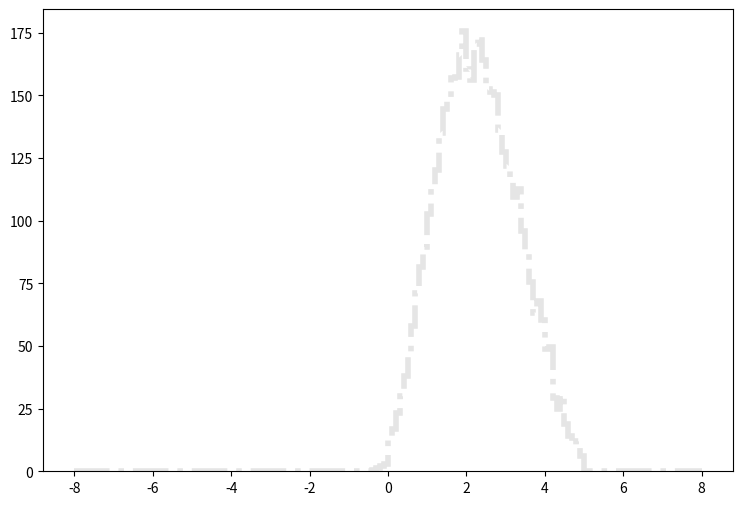

This chart was generated by the following Python code: (Note: this script raises an exception after producing the figure.)
def selection_1():

    # Library import
    import numpy
    import matplotlib
    import matplotlib.pyplot   as plt
    import matplotlib.gridspec as gridspec

    # Library version
    matplotlib_version = matplotlib.__version__
    numpy_version      = numpy.__version__

    # Histo binning
    xBinning = numpy.linspace(-8.0,8.0,161,endpoint=True)

    # Creating data sequence: middle of each bin
    xData = numpy.array([-7.95,-7.85,-7.75,-7.65,-7.55,-7.45,-7.35,-7.25,-7.15,-7.05,-6.95,-6.85,-6.75,-6.65,-6.55,-6.45,-6.35,-6.25,-6.15,-6.05,-5.95,-5.85,-5.75,-5.65,-5.55,-5.45,-5.35,-5.25,-5.15,-5.05,-4.95,-4.85,-4.75,-4.65,-4.55,-4.45,-4.35,-4.25,-4.15,-4.05,-3.95,-3.85,-3.75,-3.65,-3.55,-3.45,-3.35,-3.25,-3.15,-3.05,-2.95,-2.85,-2.75,-2.65,-2.55,-2.45,-2.35,-2.25,-2.15,-2.05,-1.95,-1.85,-1.75,-1.65,-1.55,-1.45,-1.35,-1.25,-1.15,-1.05,-0.95,-0.85,-0.75,-0.65,-0.55,-0.45,-0.35,-0.25,-0.15,-0.05,0.05,0.15,0.25,0.35,0.45,0.55,0.65,0.75,0.85,0.95,1.05,1.15,1.25,1.35,1.45,1.55,1.65,1.75,1.85,1.95,2.05,2.15,2.25,2.35,2.45,2.55,2.65,2.75,2.85,2.95,3.05,3.15,3.25,3.35,3.45,3.55,3.65,3.75,3.85,3.95,4.05,4.15,4.25,4.35,4.45,4.55,4.65,4.75,4.85,4.95,5.05,5.15,5.25,5.35,5.45,5.55,5.65,5.75,5.85,5.95,6.05,6.15,6.25,6.35,6.45,6.55,6.65,6.75,6.85,6.95,7.05,7.15,7.25,7.35,7.45,7.55,7.65,7.75,7.85,7.95])

    # Creating weights for histo: y2_ETA_0
    y2_ETA_0_weights = numpy.array([0.0,0.0,0.0,0.0,0.0,0.0,0.0,0.0,0.0,0.0,0.0,0.0,0.0,0.0,0.0,0.0,0.0,0.0,0.0,0.0,0.0,0.0,0.0,0.0,0.0,0.0,0.0,0.0,0.0,0.0,0.0,0.0,0.0,0.0,0.0,0.0,0.0,0.0,0.0,0.0,0.0,0.0,0.0,0.0,0.0,0.0,0.0,0.0,0.0,0.0,0.0,0.0,0.0,0.0,0.0,0.0,0.0,0.0,0.0,0.0,0.0,0.0,0.0,0.0,0.0,0.0,0.0,0.0,0.0,0.0,0.0,0.0,0.0,0.0,0.0,0.0,0.0,0.0,0.0,0.0,7.90158151566,10.8575110899,13.6537687952,16.9290381074,21.7273061697,25.6862829209,30.1979632184,34.4721877108,37.4895292347,41.2683661336,44.8343232073,45.030843046,46.2426820515,46.0952821725,45.2232428881,42.6562449947,40.2939669332,36.8999817185,33.9686161241,28.7977883674,25.9564946991,23.1520450006,20.1674594498,17.9075253044,15.0744196294,13.2075171614,11.7541143541,9.8790238929,9.10114853125,7.82788957614,6.80436641608,6.01421106451,5.31411963903,4.63859619339,3.92213278135,3.75018092246,3.1033158533,2.55061430687,2.38685124126,1.90374923771,1.56803431321,1.49024677705,1.20366061223,1.10540269286,0.85975769445,0.790158151566,0.581359922914,0.470819613628,0.360279384341,0.327526731219,0.0,0.0,0.0,0.0,0.0,0.0,0.0,0.0,0.0,0.0,0.0,0.0,0.0,0.0,0.0,0.0,0.0,0.0,0.0,0.0,0.0,0.0,0.0,0.0,0.0,0.0,0.0,0.0,0.0,0.0])

    # Creating weights for histo: y2_ETA_1
    y2_ETA_1_weights = numpy.array([0.0,0.0,0.0,0.0,0.0,0.0,0.0,0.0,0.0,0.0,0.0,0.0,0.0,0.0,0.0,0.0,0.0,0.0,0.0,0.0,0.0,0.0,0.0,0.0,0.0,0.0,0.0,0.0,0.0,0.0,0.0,0.0,0.0,0.0,0.0,0.0,0.0,0.0,0.0,0.0,0.0,0.0,0.0,0.0,0.0,0.0,0.0,0.0,0.0,0.0,0.0,0.0,0.0,0.0,0.0,0.0,0.0,0.0,0.0,0.0,0.0,0.0,0.0,0.0,0.0,0.0,0.0,0.0,0.0,0.0,0.0,0.0,0.0,0.0,0.0,0.0,0.0,0.0,0.0,0.0,0.0,0.0,0.0,0.0,0.0,0.0,0.0,0.0,0.0,0.0,0.0,0.0,0.0,0.0,0.0,0.012174429042,0.0486828642819,0.072906899233,0.133853944731,0.27936313534,0.364333346835,0.729153104953,1.06946677046,1.14219655254,1.33636413466,1.89572869999,2.17532026118,2.61179107702,2.97678018188,3.06223940815,3.80300365993,3.79027381521,4.36255327303,4.45897838215,4.92102504295,4.81294432747,5.5637055648,5.06712466412,4.84788310901,5.21229103571,4.89656829641,5.17576613042,5.55247452691,4.59266538335,4.22928282959,3.76639344041,3.38931414729,2.52712611424,2.247627878,1.7372865527,0.0,0.0,0.0,0.0,0.0,0.0,0.0,0.0,0.0,0.0,0.0,0.0,0.0,0.0,0.0,0.0,0.0,0.0,0.0,0.0,0.0,0.0,0.0,0.0,0.0,0.0,0.0,0.0,0.0,0.0])

    # Creating weights for histo: y2_ETA_2
    y2_ETA_2_weights = numpy.array([0.0,0.0,0.0,0.0,0.0,0.0,0.0,0.0,0.0,0.0,0.0,0.0,0.0,0.0,0.0,0.0,0.0,0.0,0.0,0.0,0.0,0.0,0.0,0.0,0.0,0.0,0.0,0.0,0.0,0.0,0.0,0.0,0.0,0.0,0.0,0.0,0.0,0.0,0.0,0.0,0.0,0.0,0.0,0.0,0.0,0.0,0.0,0.0,0.0,0.0,0.0,0.0,0.0,0.0,0.0,0.0,0.0,0.0,0.0,0.0,0.0,0.0,0.0,0.0,0.0,0.0,0.0,0.0,0.0,0.0,0.0,0.0,0.0,0.0,0.0,0.0,0.0,0.0,0.0,0.0,0.0,0.0,0.0,0.0,0.0100155000085,0.020073948995,0.0401362868078,0.0903542119097,0.271036686183,0.401504764162,0.712882788152,1.01395785067,1.60621863676,2.33956520385,2.99206364632,4.42741815837,5.13029962786,6.65604202839,7.92170221136,9.15699564054,10.8333528425,12.6497756116,14.2973114626,15.2613784186,17.0580952346,19.2370058899,19.8290976734,21.4248088101,21.7560498066,23.1631226192,23.0317261838,24.1065167123,23.5428743913,22.6100873818,22.4506092402,22.0168799331,20.1912384638,18.7355763659,17.3798861338,14.9197989245,13.2432557784,10.4214203276,8.04234280784,6.62668763746,4.4576361568,3.21322402408,2.23868262478,1.37540858147,0.622274245899,0.281226015093,0.0,0.0,0.0,0.0,0.0,0.0,0.0,0.0,0.0,0.0,0.0,0.0,0.0,0.0,0.0,0.0,0.0,0.0,0.0,0.0,0.0,0.0,0.0,0.0,0.0,0.0,0.0,0.0,0.0,0.0])

    # Creating weights for histo: y2_ETA_3
    y2_ETA_3_weights = numpy.array([0.0,0.0,0.0,0.0,0.0,0.0,0.0,0.0,0.0,0.0,0.0,0.0,0.0,0.0,0.0,0.0,0.0,0.0,0.0,0.0,0.0,0.0,0.0,0.0,0.0,0.0,0.0,0.0,0.0,0.0,0.0,0.0,0.0,0.0,0.0,0.0,0.0,0.0,0.0,0.0,0.0,0.0,0.0,0.0,0.0,0.0,0.0,0.0,0.0,0.0,0.0,0.0,0.0,0.0,0.0,0.0,0.0,0.0,0.0,0.0,0.0,0.0,0.0,0.0,0.0,0.0,0.0,0.0,0.0,0.0,0.0,0.0,0.0,0.0,0.0,0.0,0.0,0.00549592751165,0.0109866955999,0.0550071318156,0.0659971505717,0.131958997687,0.330068791138,0.379578618241,0.780849890048,1.01221509244,1.60639541827,2.38701577492,3.44846354811,4.16913912348,5.23655070264,6.65014334289,8.43211881507,9.52696877671,11.7878646806,13.6356938958,15.3347814026,17.6507937612,20.0111121606,22.040016825,24.4812731714,25.4933407937,26.9571504677,27.9468578802,29.2881901548,30.0991418274,30.3732778374,29.9422344174,28.7562820384,27.6934530022,25.7138756757,23.905201203,21.6709799244,17.7940672932,15.1866125122,12.5966916457,9.91753712933,7.50841952201,5.43986042301,3.61364147315,2.32134240863,1.19378007751,0.637864392012,0.29688305472,0.159606438383,0.0165002910898,0.0,0.0,0.0,0.0,0.0,0.0,0.0,0.0,0.0,0.0,0.0,0.0,0.0,0.0,0.0,0.0,0.0,0.0,0.0,0.0,0.0,0.0,0.0,0.0,0.0,0.0,0.0,0.0,0.0,0.0,0.0,0.0,0.0,0.0])

    # Creating weights for histo: y2_ETA_4
    y2_ETA_4_weights = numpy.array([0.0,0.0,0.0,0.0,0.0,0.0,0.0,0.0,0.0,0.0,0.0,0.0,0.0,0.0,0.0,0.0,0.0,0.0,0.0,0.0,0.0,0.0,0.0,0.0,0.0,0.0,0.0,0.0,0.0,0.0,0.0,0.0,0.0,0.0,0.0,0.0,0.0,0.0,0.0,0.0,0.0,0.0,0.0,0.0,0.0,0.0,0.0,0.0,0.0,0.0,0.0,0.0,0.0,0.0,0.0,0.0,0.0,0.0,0.0,0.0,0.0,0.0,0.0,0.0,0.0,0.0,0.0,0.0,0.0,0.0,0.0,0.0,0.0,0.00197589452519,0.00394676504758,0.0167763333984,0.0276418637745,0.065134308351,0.138160277326,0.200305716868,0.333544523703,0.489463893347,0.676970949061,0.916750641502,1.26310100122,1.61345565229,2.04684623917,2.47589904416,3.14509669768,3.59704771615,4.34118894929,4.87499425683,5.55683007919,6.11354682759,6.77079173152,7.38447844302,7.8632097132,8.44854572119,8.97446670328,9.09282778401,9.1973842807,9.29022451748,9.30211313428,9.15796265352,8.64872421462,7.93931529888,7.36496203197,6.59009758274,5.47413084055,4.43087465424,3.40652361328,2.74350475368,1.86718823586,1.27800626434,0.731265772967,0.390787011098,0.174670716544,0.051316777506,0.016774281149,0.000987661871658,0.0,0.0,0.0,0.0,0.0,0.0,0.0,0.0,0.0,0.0,0.0,0.0,0.0,0.0,0.0,0.0,0.0,0.0,0.0,0.0,0.0,0.0,0.0,0.0,0.0,0.0,0.0,0.0,0.0,0.0,0.0,0.0,0.0,0.0,0.0,0.0,0.0,0.0,0.0,0.0])

    # Creating weights for histo: y2_ETA_5
    y2_ETA_5_weights = numpy.array([0.0,0.0,0.0,0.0,0.0,0.0,0.0,0.0,0.0,0.0,0.0,0.0,0.0,0.0,0.0,0.0,0.0,0.0,0.0,0.0,0.0,0.0,0.0,0.0,0.0,0.0,0.0,0.0,0.0,0.0,0.0,0.0,0.0,0.0,0.0,0.0,0.0,0.0,0.0,0.0,0.0,0.0,0.0,0.0,0.0,0.0,0.0,0.0,0.0,0.0,0.0,0.0,0.0,0.0,0.0,0.0,0.0,0.0,0.0,0.0,0.0,0.0,0.0,0.0,0.0,0.0,0.0,0.0,0.0,0.0,0.0,0.000504099314915,0.000755433595104,0.00479045906725,0.0100842468585,0.0234379718878,0.0468818972509,0.066790950679,0.120239835218,0.170405146093,0.235431379478,0.340543306027,0.457764233164,0.617815493583,0.750453160961,0.927871524917,1.13609712285,1.32919937325,1.51496660604,1.73150226319,1.98761812824,2.18446850742,2.34792501165,2.60219281876,2.77060655139,2.88700219402,3.03904426978,3.09273157339,3.0771193047,3.08690452946,2.99474969366,2.80287454734,2.61704769977,2.40110298906,2.07889154563,1.72741925142,1.40861185152,1.12827758518,0.781729711235,0.526333224439,0.340054144813,0.180731104847,0.0801492608446,0.0327698643142,0.00881902933982,0.00176577355555,0.0,0.0,0.0,0.0,0.0,0.0,0.0,0.0,0.0,0.0,0.0,0.0,0.0,0.0,0.0,0.0,0.0,0.0,0.0,0.0,0.0,0.0,0.0,0.0,0.0,0.0,0.0,0.0,0.0,0.0,0.0,0.0,0.0,0.0,0.0,0.0,0.0,0.0,0.0,0.0,0.0,0.0,0.0,0.0])

    # Creating weights for histo: y2_ETA_6
    y2_ETA_6_weights = numpy.array([0.0,0.0,0.0,0.0,0.0,0.0,0.0,0.0,0.0,0.0,0.0,0.0,0.0,0.0,0.0,0.0,0.0,0.0,0.0,0.0,0.0,0.0,0.0,0.0,0.0,0.0,0.0,0.0,0.0,0.0,0.0,0.0,0.0,0.0,0.0,0.0,0.0,0.0,0.0,0.0,0.0,0.0,0.0,0.0,0.0,0.0,0.0,0.0,0.0,0.0,0.0,0.0,0.0,0.0,0.0,0.0,0.0,0.0,0.0,0.0,0.0,0.0,0.0,0.0,0.0,0.0,0.0,0.0,0.0,0.0,0.0,0.000572917582268,0.000286811124461,0.000572983060585,0.0022934655346,0.00200445024003,0.00658947993886,0.0157410874467,0.0234646898287,0.0452280030566,0.0658689679425,0.0944671778412,0.144065793599,0.195206958553,0.259949919365,0.340128368821,0.439177669323,0.562642384829,0.647065228782,0.750297444141,0.858610377056,0.974840088383,1.07933758475,1.1547746043,1.22596403041,1.2692257046,1.29889288052,1.27203277506,1.26892180524,1.16838609695,1.07047252036,0.961096939333,0.81628359328,0.658840429505,0.508203611855,0.391416085245,0.280331470154,0.159180088604,0.0976513534233,0.0381030824253,0.0166049313907,0.00400561556785,0.00172155891756,0.0,0.0,0.0,0.0,0.0,0.0,0.0,0.0,0.0,0.0,0.0,0.0,0.0,0.0,0.0,0.0,0.0,0.0,0.0,0.0,0.0,0.0,0.0,0.0,0.0,0.0,0.0,0.0,0.0,0.0,0.0,0.0,0.0,0.0,0.0,0.0,0.0,0.0,0.0,0.0,0.0,0.0,0.0,0.0,0.0,0.0,0.0])

    # Creating weights for histo: y2_ETA_7
    y2_ETA_7_weights = numpy.array([0.0,0.0,0.0,0.0,0.0,0.0,0.0,0.0,0.0,0.0,0.0,0.0,0.0,0.0,0.0,0.0,0.0,0.0,0.0,0.0,0.0,0.0,0.0,0.0,0.0,0.0,0.0,0.0,0.0,0.0,0.0,0.0,0.0,0.0,0.0,0.0,0.0,0.0,0.0,0.0,0.0,0.0,0.0,0.0,0.0,0.0,0.0,0.0,0.0,0.0,0.0,0.0,0.0,0.0,0.0,0.0,0.0,0.0,0.0,0.0,0.0,0.0,0.0,0.0,0.0,0.0,0.0,0.0,0.0,0.0,2.15910138531e-05,2.15554079184e-05,0.0,0.000129570440662,8.64088478123e-05,0.000432166613507,0.000367187291379,0.000820607412532,0.00125246725174,0.00246018485074,0.00364976714357,0.00576573908027,0.009498909857,0.0144415047695,0.0233598777981,0.0347632106354,0.0474858531557,0.0616247116711,0.0788291338782,0.0965618616561,0.117851327272,0.137184687659,0.150726928841,0.16512734178,0.173965500874,0.177006841131,0.174146128909,0.167930261413,0.146837558818,0.128499035623,0.107906559532,0.0815213716913,0.060264259867,0.0372666732929,0.0216603188604,0.0108396560225,0.00466321656673,0.000993779826414,0.000129614361354,2.15934948692e-05,0.0,0.0,0.0,0.0,0.0,0.0,0.0,0.0,0.0,0.0,0.0,0.0,0.0,0.0,0.0,0.0,0.0,0.0,0.0,0.0,0.0,0.0,0.0,0.0,0.0,0.0,0.0,0.0,0.0,0.0,0.0,0.0,0.0,0.0,0.0,0.0,0.0,0.0,0.0,0.0,0.0,0.0,0.0,0.0,0.0,0.0,0.0,0.0,0.0,0.0])

    # Creating weights for histo: y2_ETA_8
    y2_ETA_8_weights = numpy.array([0.0,0.0,0.0,0.0,0.0,0.0,0.0,0.0,0.0,0.0,0.0,0.0,0.0,0.0,0.0,0.0,0.0,0.0,0.0,0.0,0.0,0.0,0.0,0.0,0.0,0.0,0.0,0.0,0.0,0.0,0.0,0.0,0.0,0.0,0.0,0.0,0.0,0.0,0.0,0.0,0.0,0.0,0.0,0.0,0.0,0.0,0.0,0.0,0.0,0.0,0.0,0.0,0.0,0.0,0.0,0.0,0.0,0.0,0.0,0.0,0.0,0.0,0.0,0.0,0.0,0.0,0.0,0.0,0.0,0.0,0.0,0.0,0.0,0.0,2.8413871507e-05,8.53125751279e-05,8.49389849095e-05,0.000170468228998,0.000169972336436,0.000397652368994,0.000312128055614,0.000595656966893,0.000709718790761,0.00147313328553,0.00209846613263,0.00354311596724,0.00688957986535,0.00991850915714,0.0135934591792,0.0188276994754,0.0239055115843,0.0300212673695,0.0342093243609,0.0383336682918,0.0418591837117,0.0365738808876,0.0359518097334,0.0312167115136,0.0257283288785,0.0190236505524,0.0128433574468,0.00770923279446,0.00404231447937,0.00164520043017,0.000512098104894,2.8403178406e-05,0.0,0.0,0.0,0.0,0.0,0.0,0.0,0.0,0.0,0.0,0.0,0.0,0.0,0.0,0.0,0.0,0.0,0.0,0.0,0.0,0.0,0.0,0.0,0.0,0.0,0.0,0.0,0.0,0.0,0.0,0.0,0.0,0.0,0.0,0.0,0.0,0.0,0.0,0.0,0.0,0.0,0.0,0.0,0.0,0.0,0.0,0.0,0.0,0.0,0.0,0.0,0.0,0.0,0.0])

    # Creating weights for histo: y2_ETA_9
    y2_ETA_9_weights = numpy.array([0.0,0.0,0.0,0.0,0.0,0.0,0.0,0.0,0.0,0.0,0.0,0.0,0.0,0.0,0.0,0.0,0.0,0.0,0.0,0.0,0.0,0.0,0.0,0.0,0.0,0.0,0.0,0.0,0.0,0.0,0.0,0.0,0.0,0.0,0.0,0.0,0.0,0.0,0.0,0.0,0.0,0.0,0.0,0.0,0.0,0.0,0.0,0.0,0.0,0.0,0.0,0.0,0.0,0.0,0.0,0.0,0.0,0.0,0.0,0.0,0.0,0.0,0.0,0.0,0.0,0.0,0.0,0.0,0.0,0.0,0.0,0.0,0.0,0.0,0.0,0.0,0.0,0.0,0.0,0.0,0.0,0.0,0.0,0.0,0.0,0.0,0.0,0.0,0.0,0.0,0.0,0.0,0.0,0.0,0.0,0.0,0.0,0.0,0.0,5.21580755658,0.0,0.0,5.21278451763,2.60717763357,5.2063615214,2.60717763357,2.60548073181,0.0,0.0,5.21239221487,2.59864466383,5.21343066336,5.21109607731,7.82212866245,7.81518644196,2.61134681196,0.0,0.0,2.59864466383,7.80736730942,2.60751801391,13.040851567,2.60887607377,0.0,7.82913626673,2.60548073181,2.61354639972,5.22036903774,7.81829024913,2.60717763357,0.0,0.0,0.0,0.0,0.0,0.0,0.0,0.0,0.0,0.0,0.0,0.0,0.0,0.0,0.0,0.0,0.0,0.0,0.0,0.0,0.0,0.0,0.0,0.0,0.0,0.0,0.0,0.0,0.0,0.0])

    # Creating weights for histo: y2_ETA_10
    y2_ETA_10_weights = numpy.array([0.0,0.0,0.0,0.0,0.0,0.0,0.0,0.0,0.0,0.0,0.0,0.0,0.0,0.0,0.0,0.0,0.0,0.0,0.0,0.0,0.0,0.0,0.0,0.0,0.0,0.0,0.0,0.0,0.0,0.0,0.0,0.0,0.0,0.0,0.0,0.0,0.0,0.0,0.0,0.0,0.0,0.0,0.0,0.0,0.0,0.0,0.0,0.0,0.0,0.0,0.0,0.0,0.0,0.0,0.0,0.0,0.0,0.0,0.0,0.0,0.0,0.0,0.0,0.0,0.0,0.0,0.0,0.0,0.0,0.0,0.0,0.0,0.0,0.0,0.0,0.0,0.0,0.0,0.0,0.0,0.0,0.0,0.0,0.0,0.0,0.0,0.0,0.0,2.10744740344,1.05345436098,1.05238931073,0.0,2.10497639451,8.43313944304,8.42662139708,11.5905863353,11.5868194126,10.5346282597,9.4846764827,16.8458820964,9.48813558738,10.5352554389,17.8990274851,24.2178613399,15.7985390769,13.6988625387,11.5828870378,17.8990390283,12.6375291914,9.47887026584,10.5308574893,13.6883582497,15.8038258509,21.0592139575,17.9107707415,21.0663091622,17.8994969075,15.7922557422,26.3340330747,21.0577556697,21.0634310639,15.8064384561,10.5317463138,11.5817404158,12.6321000516,8.42341624224,5.26880512325,1.0554051575,1.05575530046,1.05461752821,0.0,0.0,0.0,0.0,0.0,0.0,0.0,0.0,0.0,0.0,0.0,0.0,0.0,0.0,0.0,0.0,0.0,0.0,0.0,0.0,0.0,0.0,0.0,0.0,0.0,0.0,0.0,0.0,0.0,0.0])

    # Creating weights for histo: y2_ETA_11
    y2_ETA_11_weights = numpy.array([0.0,0.0,0.0,0.0,0.0,0.0,0.0,0.0,0.0,0.0,0.0,0.0,0.0,0.0,0.0,0.0,0.0,0.0,0.0,0.0,0.0,0.0,0.0,0.0,0.0,0.0,0.0,0.0,0.0,0.0,0.0,0.0,0.0,0.0,0.0,0.0,0.0,0.0,0.0,0.0,0.0,0.0,0.0,0.0,0.0,0.0,0.0,0.0,0.0,0.0,0.0,0.0,0.0,0.0,0.0,0.0,0.0,0.0,0.0,0.0,0.0,0.0,0.0,0.0,0.0,0.0,0.0,0.0,0.0,0.0,0.0,0.0,0.0,0.0,0.0,0.0,0.0,0.0,0.0,0.230097577252,0.459373567643,0.0,1.84355031328,2.30150333719,2.76440309631,3.68760052579,5.53109089727,7.8313189343,8.2909265055,10.1365036969,13.5892165273,18.6518814929,14.7358531531,18.4263735361,21.6567176692,20.2663292627,25.7983423415,25.5610266192,32.0182374928,32.4814300445,30.4067714431,28.107242727,30.6282794376,33.3944665709,35.2463299661,31.5517135604,37.5370057398,38.4642284915,36.3999521167,32.4785251728,35.0112812733,29.9479707807,26.2597827484,28.7884658806,20.9588107154,19.3484935502,18.1967580292,13.1334475366,8.98104486811,5.98929982654,2.99589524253,2.30549561457,0.690869940523,0.690542566093,0.46127018758,0.0,0.0,0.0,0.0,0.0,0.0,0.0,0.0,0.0,0.0,0.0,0.0,0.0,0.0,0.0,0.0,0.0,0.0,0.0,0.0,0.0,0.0,0.0,0.0,0.0,0.0,0.0,0.0,0.0,0.0,0.0,0.0,0.0,0.0,0.0])

    # Creating weights for histo: y2_ETA_12
    y2_ETA_12_weights = numpy.array([0.0,0.0,0.0,0.0,0.0,0.0,0.0,0.0,0.0,0.0,0.0,0.0,0.0,0.0,0.0,0.0,0.0,0.0,0.0,0.0,0.0,0.0,0.0,0.0,0.0,0.0,0.0,0.0,0.0,0.0,0.0,0.0,0.0,0.0,0.0,0.0,0.0,0.0,0.0,0.0,0.0,0.0,0.0,0.0,0.0,0.0,0.0,0.0,0.0,0.0,0.0,0.0,0.0,0.0,0.0,0.0,0.0,0.0,0.0,0.0,0.0,0.0,0.0,0.0,0.0,0.0,0.0,0.0,0.0,0.0,0.0,0.0,0.0,0.0277272627782,0.0,0.0276262175566,0.16622164016,0.442963939224,0.775218632575,0.969289320685,1.55087430064,2.15990710996,2.76952122265,4.3470720004,4.79102465548,5.73187435323,8.16894737121,11.2704143616,11.6583295258,12.5996062565,14.3441319066,16.5305866143,19.1343602034,19.9380746272,21.9870939838,22.9016099849,24.9500368815,24.8384427926,28.0505844046,27.4695234056,27.2468468979,26.610875621,26.1688696205,26.4726439112,23.0932785167,21.5151071947,19.9103675003,17.2239957423,14.9271703373,11.5749234567,9.55188001235,6.89562369294,4.87304190581,3.93159974797,1.96653929495,1.0797823571,0.60895663588,0.166125192275,0.0276898685443,0.027720711093,0.0,0.0,0.0,0.0,0.0,0.0,0.0,0.0,0.0,0.0,0.0,0.0,0.0,0.0,0.0,0.0,0.0,0.0,0.0,0.0,0.0,0.0,0.0,0.0,0.0,0.0,0.0,0.0,0.0,0.0,0.0,0.0,0.0,0.0,0.0,0.0,0.0,0.0,0.0,0.0])

    # Creating weights for histo: y2_ETA_13
    y2_ETA_13_weights = numpy.array([0.0,0.0,0.0,0.0,0.0,0.0,0.0,0.0,0.0,0.0,0.0,0.0,0.0,0.0,0.0,0.0,0.0,0.0,0.0,0.0,0.0,0.0,0.0,0.0,0.0,0.0,0.0,0.0,0.0,0.0,0.0,0.0,0.0,0.0,0.0,0.0,0.0,0.0,0.0,0.0,0.0,0.0,0.0,0.0,0.0,0.0,0.0,0.0,0.0,0.0,0.0,0.0,0.0,0.0,0.0,0.0,0.0,0.0,0.0,0.0,0.0,0.0,0.0,0.0,0.0,0.0,0.0,0.0,0.0,0.0,0.0,0.0201225804998,0.0201641845525,0.0504559218191,0.0604964312816,0.110867033238,0.312469677745,0.504236568325,0.725846902793,1.02842718311,1.52178292021,2.29832414284,2.45046839187,3.10530623045,4.11383131148,5.25293886788,6.32145546379,7.4294364408,8.95238386185,9.22422411152,10.5356316727,11.5840040426,12.6025812113,13.2470313869,14.275967091,14.3369107173,14.2869567263,14.6286973674,13.9931311377,13.7719366617,13.1377236561,11.090113691,11.503884686,9.55752985864,8.34860929387,6.96695544992,5.55478246033,4.1235156621,2.79311259827,1.74444591731,1.10929050947,0.635068024765,0.342805561669,0.131097185943,0.0201726376514,0.0,0.0,0.0,0.0,0.0,0.0,0.0,0.0,0.0,0.0,0.0,0.0,0.0,0.0,0.0,0.0,0.0,0.0,0.0,0.0,0.0,0.0,0.0,0.0,0.0,0.0,0.0,0.0,0.0,0.0,0.0,0.0,0.0,0.0,0.0,0.0,0.0,0.0,0.0,0.0,0.0,0.0,0.0,0.0,0.0])

    # Creating weights for histo: y2_ETA_14
    y2_ETA_14_weights = numpy.array([0.0,0.0,0.0,0.0,0.0,0.0,0.0,0.0,0.0,0.0,0.0,0.0,0.0,0.0,0.0,0.0,0.0,0.0,0.0,0.0,0.0,0.0,0.0,0.0,0.0,0.0,0.0,0.0,0.0,0.0,0.0,0.0,0.0,0.0,0.0,0.0,0.0,0.0,0.0,0.0,0.0,0.0,0.0,0.0,0.0,0.0,0.0,0.0,0.0,0.0,0.0,0.0,0.0,0.0,0.0,0.0,0.0,0.0,0.0,0.0,0.0,0.0,0.0,0.0,0.0,0.0,0.0,0.0,0.0,0.0,0.00282352944143,0.00282185890837,0.0,0.0226394703419,0.0141536548509,0.0226386277653,0.0876720528158,0.0707251835815,0.186718735242,0.274463965255,0.356495218108,0.534749867871,0.792117377697,1.11730883764,1.35515858094,1.74555084627,2.2660788683,2.74995211697,3.28776065316,4.01166087835,4.38233300489,5.08681549547,5.39534471546,5.92991529536,6.1023164619,6.17062287366,6.23523964653,6.2668112594,5.96401463789,5.27352507395,4.74478712446,4.19551954711,3.35257056458,2.70169056301,2.16161553435,1.48832261165,1.07514499867,0.630869385478,0.325293223182,0.164032919342,0.053768349629,0.0198068395347,0.00283196828809,0.0,0.0,0.0,0.0,0.0,0.0,0.0,0.0,0.0,0.0,0.0,0.0,0.0,0.0,0.0,0.0,0.0,0.0,0.0,0.0,0.0,0.0,0.0,0.0,0.0,0.0,0.0,0.0,0.0,0.0,0.0,0.0,0.0,0.0,0.0,0.0,0.0,0.0,0.0,0.0,0.0,0.0,0.0,0.0,0.0,0.0,0.0])

    # Creating weights for histo: y2_ETA_15
    y2_ETA_15_weights = numpy.array([0.0,0.0,0.0,0.0,0.0,0.0,0.0,0.0,0.0,0.0,0.0,0.0,0.0,0.0,0.0,0.0,0.0,0.0,0.0,0.0,0.0,0.0,0.0,0.0,0.0,0.0,0.0,0.0,0.0,0.0,0.0,0.0,0.0,0.0,0.0,0.0,0.0,0.0,0.0,0.0,0.0,0.0,0.0,0.0,0.0,0.0,0.0,0.0,0.0,0.0,0.0,0.0,0.0,0.0,0.0,0.0,0.0,0.0,0.0,0.0,0.0,0.0,0.0,0.0,0.0,0.0,0.0,0.0,0.0,0.0,0.0,0.0,0.0,0.00456414942197,0.00455159547221,0.0,0.00610054019418,0.00153108325763,0.0151987036509,0.0152187072622,0.0258550397212,0.0228636432177,0.0578406841309,0.0655541262518,0.103493662999,0.133925063443,0.202605389034,0.292468747296,0.350299151957,0.451009240968,0.552944241011,0.709771962394,0.735924705003,0.858983778461,0.877194390293,0.839070791964,0.833411412334,0.85315331065,0.737217200593,0.62599605868,0.447961201043,0.374868147342,0.260524055347,0.176753232291,0.106561718351,0.0334752695036,0.0121801079076,0.00306216651527,0.0,0.0,0.0,0.0,0.0,0.0,0.0,0.0,0.0,0.0,0.0,0.0,0.0,0.0,0.0,0.0,0.0,0.0,0.0,0.0,0.0,0.0,0.0,0.0,0.0,0.0,0.0,0.0,0.0,0.0,0.0,0.0,0.0,0.0,0.0,0.0,0.0,0.0,0.0,0.0,0.0,0.0,0.0,0.0,0.0,0.0,0.0,0.0,0.0,0.0,0.0,0.0])

    # Creating weights for histo: y2_ETA_16
    y2_ETA_16_weights = numpy.array([0.0,0.0,0.0,0.0,0.0,0.0,0.0,0.0,0.0,0.0,0.0,0.0,0.0,0.0,0.0,0.0,0.0,0.0,0.0,0.0,0.0,0.0,0.0,0.0,0.0,0.0,0.0,0.0,0.0,0.0,0.0,0.0,0.0,0.0,0.0,0.0,0.0,0.0,0.0,0.0,0.0,0.0,0.0,0.0,0.0,0.0,0.0,0.0,0.0,0.0,0.0,0.0,0.0,0.0,0.0,0.0,0.0,0.0,0.0,0.0,0.0,0.0,0.0,0.0,0.0,0.0,0.0,0.0,0.0,0.0,0.0,0.000180824504125,0.000180377211477,0.00018062242521,0.000361168517198,0.000181238059185,0.000901841189471,0.000541529514605,0.000902929188207,0.00162503375675,0.00216463645448,0.00198736853157,0.00216911785387,0.00523663227396,0.00848644405962,0.0137243010543,0.025638102888,0.0411709120289,0.0691620191922,0.0944330910021,0.119530121528,0.149138091096,0.189949212534,0.195544953714,0.202584825465,0.199158457481,0.191575241087,0.159257288119,0.128748763703,0.0955031425731,0.0659093073603,0.0399074470188,0.0137223022177,0.00722209324527,0.000902194355787,0.000361377913627,0.0,0.0,0.0,0.0,0.0,0.0,0.0,0.0,0.0,0.0,0.0,0.0,0.0,0.0,0.0,0.0,0.0,0.0,0.0,0.0,0.0,0.0,0.0,0.0,0.0,0.0,0.0,0.0,0.0,0.0,0.0,0.0,0.0,0.0,0.0,0.0,0.0,0.0,0.0,0.0,0.0,0.0,0.0,0.0,0.0,0.0,0.0,0.0,0.0,0.0,0.0,0.0,0.0,0.0])

    # Creating a new Canvas
    fig   = plt.figure(figsize=(12,6),dpi=80)
    frame = gridspec.GridSpec(1,1,right=0.7)
    pad   = fig.add_subplot(frame[0])

    # Creating a new Stack
    pad.hist(x=xData, bins=xBinning, weights=y2_ETA_0_weights+y2_ETA_1_weights+y2_ETA_2_weights+y2_ETA_3_weights+y2_ETA_4_weights+y2_ETA_5_weights+y2_ETA_6_weights+y2_ETA_7_weights+y2_ETA_8_weights+y2_ETA_9_weights+y2_ETA_10_weights+y2_ETA_11_weights+y2_ETA_12_weights+y2_ETA_13_weights+y2_ETA_14_weights+y2_ETA_15_weights+y2_ETA_16_weights,\
             label="$bg\_dip\_1600\_inf$", histtype="step", rwidth=1.0,\
             color=None, edgecolor="#e5e5e5", linewidth=4, linestyle="dashdot",\
             bottom=None, cumulative=False, normed=False, align="mid", orientation="vertical")

    pad.hist(x=xData, bins=xBinning, weights=y2_ETA_0_weights+y2_ETA_1_weights+y2_ETA_2_weights+y2_ETA_3_weights+y2_ETA_4_weights+y2_ETA_5_weights+y2_ETA_6_weights+y2_ETA_7_weights+y2_ETA_8_weights+y2_ETA_9_weights+y2_ETA_10_weights+y2_ETA_11_weights+y2_ETA_12_weights+y2_ETA_13_weights+y2_ETA_14_weights+y2_ETA_15_weights,\
             label="$bg\_dip\_1200\_1600$", histtype="step", rwidth=1.0,\
             color=None, edgecolor="#f2f2f2", linewidth=4, linestyle="dashdot",\
             bottom=None, cumulative=False, normed=False, align="mid", orientation="vertical")

    pad.hist(x=xData, bins=xBinning, weights=y2_ETA_0_weights+y2_ETA_1_weights+y2_ETA_2_weights+y2_ETA_3_weights+y2_ETA_4_weights+y2_ETA_5_weights+y2_ETA_6_weights+y2_ETA_7_weights+y2_ETA_8_weights+y2_ETA_9_weights+y2_ETA_10_weights+y2_ETA_11_weights+y2_ETA_12_weights+y2_ETA_13_weights+y2_ETA_14_weights,\
             label="$bg\_dip\_800\_1200$", histtype="step", rwidth=1.0,\
             color=None, edgecolor="#ccc6aa", linewidth=4, linestyle="dashdot",\
             bottom=None, cumulative=False, normed=False, align="mid", orientation="vertical")

    pad.hist(x=xData, bins=xBinning, weights=y2_ETA_0_weights+y2_ETA_1_weights+y2_ETA_2_weights+y2_ETA_3_weights+y2_ETA_4_weights+y2_ETA_5_weights+y2_ETA_6_weights+y2_ETA_7_weights+y2_ETA_8_weights+y2_ETA_9_weights+y2_ETA_10_weights+y2_ETA_11_weights+y2_ETA_12_weights+y2_ETA_13_weights,\
             label="$bg\_dip\_600\_800$", histtype="step", rwidth=1.0,\
             color=None, edgecolor="#ccc6aa", linewidth=4, linestyle="dashdot",\
             bottom=None, cumulative=False, normed=False, align="mid", orientation="vertical")

    pad.hist(x=xData, bins=xBinning, weights=y2_ETA_0_weights+y2_ETA_1_weights+y2_ETA_2_weights+y2_ETA_3_weights+y2_ETA_4_weights+y2_ETA_5_weights+y2_ETA_6_weights+y2_ETA_7_weights+y2_ETA_8_weights+y2_ETA_9_weights+y2_ETA_10_weights+y2_ETA_11_weights+y2_ETA_12_weights,\
             label="$bg\_dip\_400\_600$", histtype="step", rwidth=1.0,\
             color=None, edgecolor="#c1bfa8", linewidth=4, linestyle="dashdot",\
             bottom=None, cumulative=False, normed=False, align="mid", orientation="vertical")

    pad.hist(x=xData, bins=xBinning, weights=y2_ETA_0_weights+y2_ETA_1_weights+y2_ETA_2_weights+y2_ETA_3_weights+y2_ETA_4_weights+y2_ETA_5_weights+y2_ETA_6_weights+y2_ETA_7_weights+y2_ETA_8_weights+y2_ETA_9_weights+y2_ETA_10_weights+y2_ETA_11_weights,\
             label="$bg\_dip\_200\_400$", histtype="step", rwidth=1.0,\
             color=None, edgecolor="#bab5a3", linewidth=4, linestyle="dashdot",\
             bottom=None, cumulative=False, normed=False, align="mid", orientation="vertical")

    pad.hist(x=xData, bins=xBinning, weights=y2_ETA_0_weights+y2_ETA_1_weights+y2_ETA_2_weights+y2_ETA_3_weights+y2_ETA_4_weights+y2_ETA_5_weights+y2_ETA_6_weights+y2_ETA_7_weights+y2_ETA_8_weights+y2_ETA_9_weights+y2_ETA_10_weights,\
             label="$bg\_dip\_100\_200$", histtype="step", rwidth=1.0,\
             color=None, edgecolor="#b2a596", linewidth=4, linestyle="dashdot",\
             bottom=None, cumulative=False, normed=False, align="mid", orientation="vertical")

    pad.hist(x=xData, bins=xBinning, weights=y2_ETA_0_weights+y2_ETA_1_weights+y2_ETA_2_weights+y2_ETA_3_weights+y2_ETA_4_weights+y2_ETA_5_weights+y2_ETA_6_weights+y2_ETA_7_weights+y2_ETA_8_weights+y2_ETA_9_weights,\
             label="$bg\_dip\_0\_100$", histtype="step", rwidth=1.0,\
             color=None, edgecolor="#b7a39b", linewidth=4, linestyle="dashdot",\
             bottom=None, cumulative=False, normed=False, align="mid", orientation="vertical")

    pad.hist(x=xData, bins=xBinning, weights=y2_ETA_0_weights+y2_ETA_1_weights+y2_ETA_2_weights+y2_ETA_3_weights+y2_ETA_4_weights+y2_ETA_5_weights+y2_ETA_6_weights+y2_ETA_7_weights+y2_ETA_8_weights,\
             label="$bg\_vbf\_1600\_inf$", histtype="step", rwidth=1.0,\
             color=None, edgecolor="#ad998c", linewidth=4, linestyle="dashdot",\
             bottom=None, cumulative=False, normed=False, align="mid", orientation="vertical")

    pad.hist(x=xData, bins=xBinning, weights=y2_ETA_0_weights+y2_ETA_1_weights+y2_ETA_2_weights+y2_ETA_3_weights+y2_ETA_4_weights+y2_ETA_5_weights+y2_ETA_6_weights+y2_ETA_7_weights,\
             label="$bg\_vbf\_1200\_1600$", histtype="step", rwidth=1.0,\
             color=None, edgecolor="#9b8e82", linewidth=4, linestyle="dashdot",\
             bottom=None, cumulative=False, normed=False, align="mid", orientation="vertical")

    pad.hist(x=xData, bins=xBinning, weights=y2_ETA_0_weights+y2_ETA_1_weights+y2_ETA_2_weights+y2_ETA_3_weights+y2_ETA_4_weights+y2_ETA_5_weights+y2_ETA_6_weights,\
             label="$bg\_vbf\_800\_1200$", histtype="step", rwidth=1.0,\
             color=None, edgecolor="#876656", linewidth=4, linestyle="dashdot",\
             bottom=None, cumulative=False, normed=False, align="mid", orientation="vertical")

    pad.hist(x=xData, bins=xBinning, weights=y2_ETA_0_weights+y2_ETA_1_weights+y2_ETA_2_weights+y2_ETA_3_weights+y2_ETA_4_weights+y2_ETA_5_weights,\
             label="$bg\_vbf\_600\_800$", histtype="step", rwidth=1.0,\
             color=None, edgecolor="#afcec6", linewidth=4, linestyle="dashdot",\
             bottom=None, cumulative=False, normed=False, align="mid", orientation="vertical")

    pad.hist(x=xData, bins=xBinning, weights=y2_ETA_0_weights+y2_ETA_1_weights+y2_ETA_2_weights+y2_ETA_3_weights+y2_ETA_4_weights,\
             label="$bg\_vbf\_400\_600$", histtype="step", rwidth=1.0,\
             color=None, edgecolor="#84c1a3", linewidth=4, linestyle="dashdot",\
             bottom=None, cumulative=False, normed=False, align="mid", orientation="vertical")

    pad.hist(x=xData, bins=xBinning, weights=y2_ETA_0_weights+y2_ETA_1_weights+y2_ETA_2_weights+y2_ETA_3_weights,\
             label="$bg\_vbf\_200\_400$", histtype="step", rwidth=1.0,\
             color=None, edgecolor="#89a8a0", linewidth=4, linestyle="dashdot",\
             bottom=None, cumulative=False, normed=False, align="mid", orientation="vertical")

    pad.hist(x=xData, bins=xBinning, weights=y2_ETA_0_weights+y2_ETA_1_weights+y2_ETA_2_weights,\
             label="$bg\_vbf\_100\_200$", histtype="step", rwidth=1.0,\
             color=None, edgecolor="#829e8c", linewidth=4, linestyle="dashdot",\
             bottom=None, cumulative=False, normed=False, align="mid", orientation="vertical")

    pad.hist(x=xData, bins=xBinning, weights=y2_ETA_0_weights+y2_ETA_1_weights,\
             label="$bg\_vbf\_0\_100$", histtype="step", rwidth=1.0,\
             color=None, edgecolor="#adbcc6", linewidth=4, linestyle="dashdot",\
             bottom=None, cumulative=False, normed=False, align="mid", orientation="vertical")

    pad.hist(x=xData, bins=xBinning, weights=y2_ETA_0_weights,\
             label="$signal$", histtype="step", rwidth=1.0,\
             color=None, edgecolor="#7a8e99", linewidth=3, linestyle="dashed",\
             bottom=None, cumulative=False, normed=False, align="mid", orientation="vertical")


    # Axis
    plt.rc('text',usetex=False)
    plt.xlabel(r"\eta [ j_{1} ] ",\
               fontsize=16,color="black")
    plt.ylabel(r"$\mathrm{Events}$ $(\mathcal{L}_{\mathrm{int}} = 40.0\ \mathrm{fb}^{-1})$ ",\
               fontsize=16,color="black")

    # Boundary of y-axis
    ymax=(y2_ETA_0_weights+y2_ETA_1_weights+y2_ETA_2_weights+y2_ETA_3_weights+y2_ETA_4_weights+y2_ETA_5_weights+y2_ETA_6_weights+y2_ETA_7_weights+y2_ETA_8_weights+y2_ETA_9_weights+y2_ETA_10_weights+y2_ETA_11_weights+y2_ETA_12_weights+y2_ETA_13_weights+y2_ETA_14_weights+y2_ETA_15_weights+y2_ETA_16_weights).max()*1.1
    ymin=0 # linear scale
    #ymin=min([x for x in (y2_ETA_0_weights+y2_ETA_1_weights+y2_ETA_2_weights+y2_ETA_3_weights+y2_ETA_4_weights+y2_ETA_5_weights+y2_ETA_6_weights+y2_ETA_7_weights+y2_ETA_8_weights+y2_ETA_9_weights+y2_ETA_10_weights+y2_ETA_11_weights+y2_ETA_12_weights+y2_ETA_13_weights+y2_ETA_14_weights+y2_ETA_15_weights+y2_ETA_16_weights) if x])/100. # log scale
    plt.gca().set_ylim(ymin,ymax)

    # Log/Linear scale for X-axis
    plt.gca().set_xscale("linear")
    #plt.gca().set_xscale("log",nonposx="clip")

    # Log/Linear scale for Y-axis
    plt.gca().set_yscale("linear")
    #plt.gca().set_yscale("log",nonposy="clip")

    # Legend
    plt.legend(bbox_to_anchor=(1.05,1), loc=2, borderaxespad=0.)

    # Saving the image
    plt.savefig('../../HTML/MadAnalysis5job_0/selection_1.png')
    plt.savefig('../../PDF/MadAnalysis5job_0/selection_1.png')
    plt.savefig('../../DVI/MadAnalysis5job_0/selection_1.eps')

# Running!
if __name__ == '__main__':
    selection_1()
